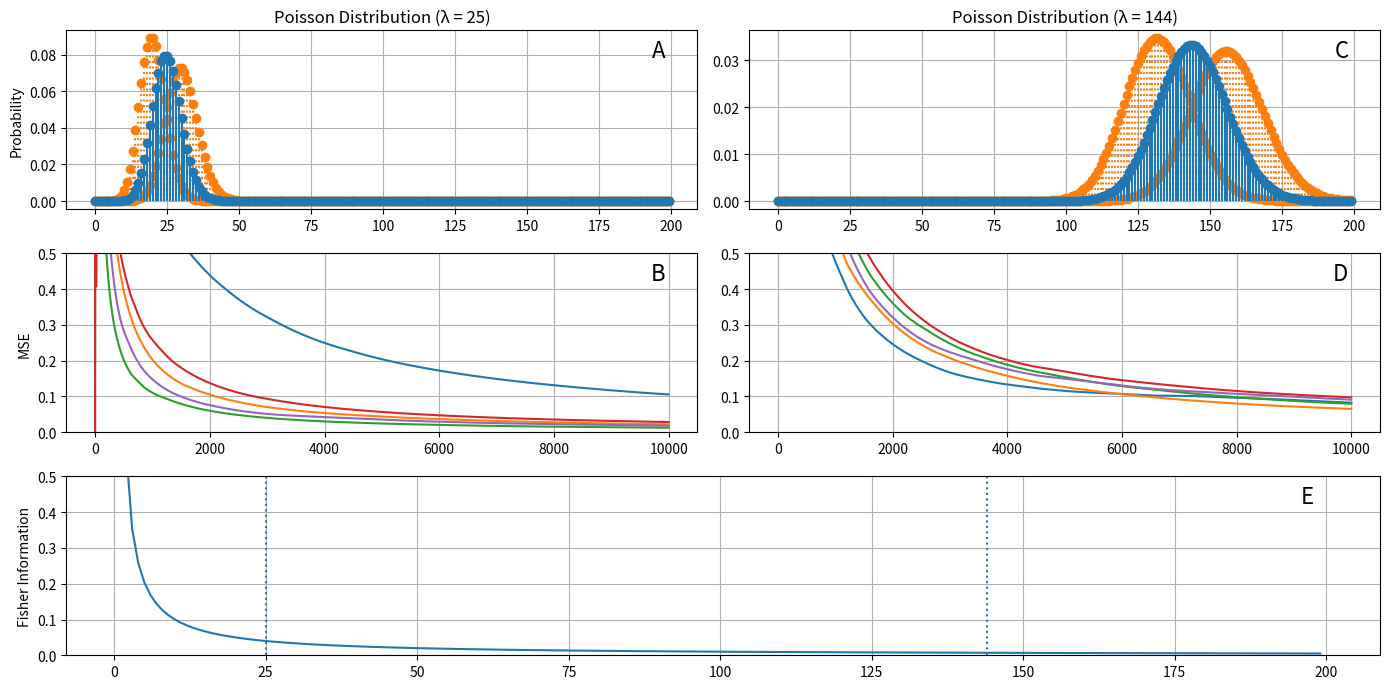

The script that saved this image:
###########################################################################################################################
# Poisson distribution and Fisher information
print("\n###############################################################################")
print("Welcome!")
print("This code examines the Fisher information of the Poisson distribution.")
print("The goal is to relate Fisher information and the convergence of samples.")
print("###############################################################################\n")
###########################################################################################################################

###########################################################################################################################
# Imports
import numpy as np
import matplotlib.pyplot as plt
from matplotlib.gridspec import GridSpec
from scipy.stats import poisson

###########################################################################################################################
# Parameters
parameters = [25, 20, 30, 144, 132, 156]
sample_size = 10000

x1 = np.arange(0, 200, 1)
x2 = np.arange(0, sample_size, 1)
μ_nonzero = np.arange(1, 200, 1)

###########################################################################################################################
# Definitions
def poisson_pmf1(k, lamb):
    """ Calculates Poisson distribution for a fixed average and variable observations. """
    
    log_factorial = np.cumsum(np.log(np.arange(1, k.max() + 1)))
    log_factorial = np.insert(log_factorial, 0, 0)  # Insert log(0!) = 0 at the start
    log_pmf = -lamb + k * np.log(lamb) - log_factorial[k]
    pmf = np.exp(log_pmf)
    return pmf

def poisson_pmf2(lamb, k):
    """ Calculates Poisson distribution for a fixed observation and variable averages. """
    
    log_factorial = np.sum(np.log(np.arange(1, k + 1)))    
    log_pmf = -lamb + k * np.log(lamb) - log_factorial
    pmf = np.exp(log_pmf)
    return pmf
    
def calculate_MSE(lambda_param):
    """ Calculates mean-squared error of a randomly generated set that satisfies the given distribution. """
    
    random_values = poisson.rvs(mu=lambda_param, size=sample_size)
    running_avg = np.cumsum(random_values) / np.arange(1, sample_size + 1)
    mse = np.cumsum((running_avg - lambda_param) ** 2) / np.arange(1, sample_size + 1)
    return mse

def Fisher_information():
    """ Calculates Fisher information. """
    
    return -μ_nonzero * np.log(1-1/μ_nonzero**2)

###########################################################################################################################
# Global scripts
## Initialize plots
fig = plt.figure(figsize=(14, 7))
gs = GridSpec(3, 2, figure=fig)

## Plot Poisson distribution for the values set in parameters
ax1 = fig.add_subplot(gs[0, 0])
ax1.stem(x1, poisson_pmf1(x1, parameters[1]), basefmt=" ", linefmt='C1:') # poisson.pmf()
ax1.stem(x1, poisson_pmf1(x1, parameters[2]), basefmt=" ", linefmt='C1:')
ax1.stem(x1, poisson_pmf1(x1, parameters[0]), basefmt=" ", linefmt='C0-')
ax1.set_title('Poisson Distribution (λ = {})'.format(parameters[0]))
ax1.set_ylabel('Probability')
ax1.grid(True)
ax1.text(0.95, 0.95, 'A', transform=ax1.transAxes, fontsize=16, verticalalignment='top', horizontalalignment='right')

ax2 = fig.add_subplot(gs[0, 1])
ax2.stem(x1, poisson_pmf1(x1, parameters[4]), basefmt=" ", linefmt='C1:')
ax2.stem(x1, poisson_pmf1(x1, parameters[5]), basefmt=" ", linefmt='C1:')
ax2.stem(x1, poisson_pmf1(x1, parameters[3]), basefmt=" ", linefmt='C0-')
ax2.set_title('Poisson Distribution (λ = {})'.format(parameters[3]))
ax2.grid(True)
ax2.text(0.95, 0.95, 'C', transform=ax2.transAxes, fontsize=16, verticalalignment='top', horizontalalignment='right')

## Plot the probability of obtaining 25 and 144 for a range of averages
#ax3 = fig.add_subplot(gs[1, 0])
#ax3.stem(x1, poisson_pmf2(x1, 25), basefmt=" ", linefmt='C0-')
#ax3.stem(x1, poisson_pmf1(x1, parameters[0])-poisson_pmf2(x1, 25), basefmt=" ", linefmt='C1-')
#ax3.set_ylabel('Relative Probability')
#ax3.grid(True)
#ax3.text(0.95, 0.95, 'B', transform=ax3.transAxes, fontsize=16, verticalalignment='top', horizontalalignment='right')

#ax4 = fig.add_subplot(gs[1, 1])
#ax4.stem(x1, poisson_pmf2(x1, 144), basefmt=" ", linefmt='C0-')
#ax4.stem(x1, poisson_pmf1(x1, parameters[3])-poisson_pmf2(x1, 144), basefmt=" ", linefmt='C1-')
#ax4.grid(True)
#ax4.text(0.95, 0.95, 'E', transform=ax4.transAxes, fontsize=16, verticalalignment='top', horizontalalignment='right')

## Plot mean-squared error for sets of randomly generated values according to each distribution
ax5 = fig.add_subplot(gs[1, 0])
ax5.plot(x2, calculate_MSE(parameters[0]))
ax5.plot(x2, calculate_MSE(parameters[0]))
ax5.plot(x2, calculate_MSE(parameters[0]))
ax5.plot(x2, calculate_MSE(parameters[0]))
ax5.plot(x2, calculate_MSE(parameters[0]))
ax5.set_ylabel('MSE')
ax5.set_ylim(0, 0.5)
ax5.grid(True)
ax5.text(0.95, 0.95, 'B', transform=ax5.transAxes, fontsize=16, verticalalignment='top', horizontalalignment='right')

ax6 = fig.add_subplot(gs[1, 1])
ax6.plot(x2, calculate_MSE(parameters[3]))
ax6.plot(x2, calculate_MSE(parameters[3]))
ax6.plot(x2, calculate_MSE(parameters[3]))
ax6.plot(x2, calculate_MSE(parameters[3]))
ax6.plot(x2, calculate_MSE(parameters[3]))
ax6.set_ylim(0, 0.5)
ax6.grid(True)
ax6.text(0.95, 0.95, 'D', transform=ax6.transAxes, fontsize=16, verticalalignment='top', horizontalalignment='right')

## Plot Fisher information
ax5 = fig.add_subplot(gs[2, :])
ax5.plot(μ_nonzero, Fisher_information())
ax5.axvline(parameters[0], linestyle=':')
ax5.axvline(parameters[3], linestyle=':')
ax5.set_ylabel('Fisher Information')
ax5.set_ylim(0, 0.5)
ax5.grid(True)
ax5.text(0.95, 0.95, 'E', transform=ax5.transAxes, fontsize=16, verticalalignment='top', horizontalalignment='right')

## Finalize and plot
plt.tight_layout()
plt.show()

###########################################################################################################################